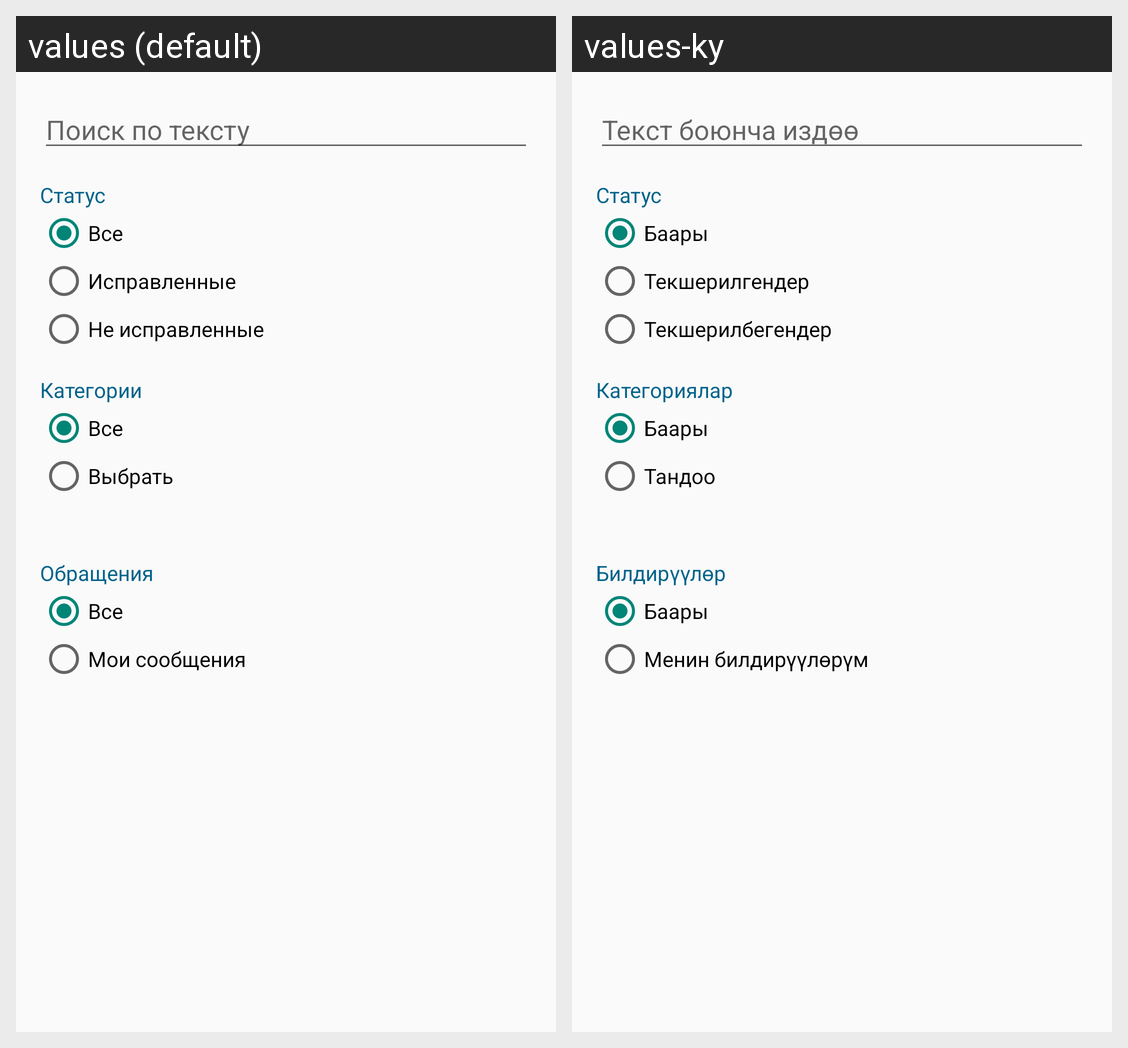

Strings drawn on this Android screen and how each of the app's shown locales translates them:
Android screen res/layout/activity_filter.xml rendered under 2 locales, left to right: values (default), values-ky. Device: Nexus 5 (rendered at 1080×1920; each locale shown at half size, 540×960, under a caption strip naming it); theme Theme.AppCompat.Light.DarkActionBar.
Strings drawn on this screen, with the default value and each locale's value (text and hints the layout hard-codes, and strings that could not be matched under every locale, appear in the picture but are not listed):

text_search
  values: Поиск по тексту
  values-ky: Текст боюнча издөө

status
  values: Статус
  values-ky: Статус

all
  values: Все
  values-ky: Баары

solved
  values: Исправленные
  values-ky: Текшерилгендер

not_solved
  values: Не исправленные
  values-ky: Текшерилбегендер

text_categories
  values: Категории
  values-ky: Категориялар

select
  values: Выбрать
  values-ky: Тандоо

incidents
  values: Обращения
  values-ky: Билдирүүлөр

my_incidents
  values: Мои сообщения
  values-ky: Менин билдирүүлөрүм
